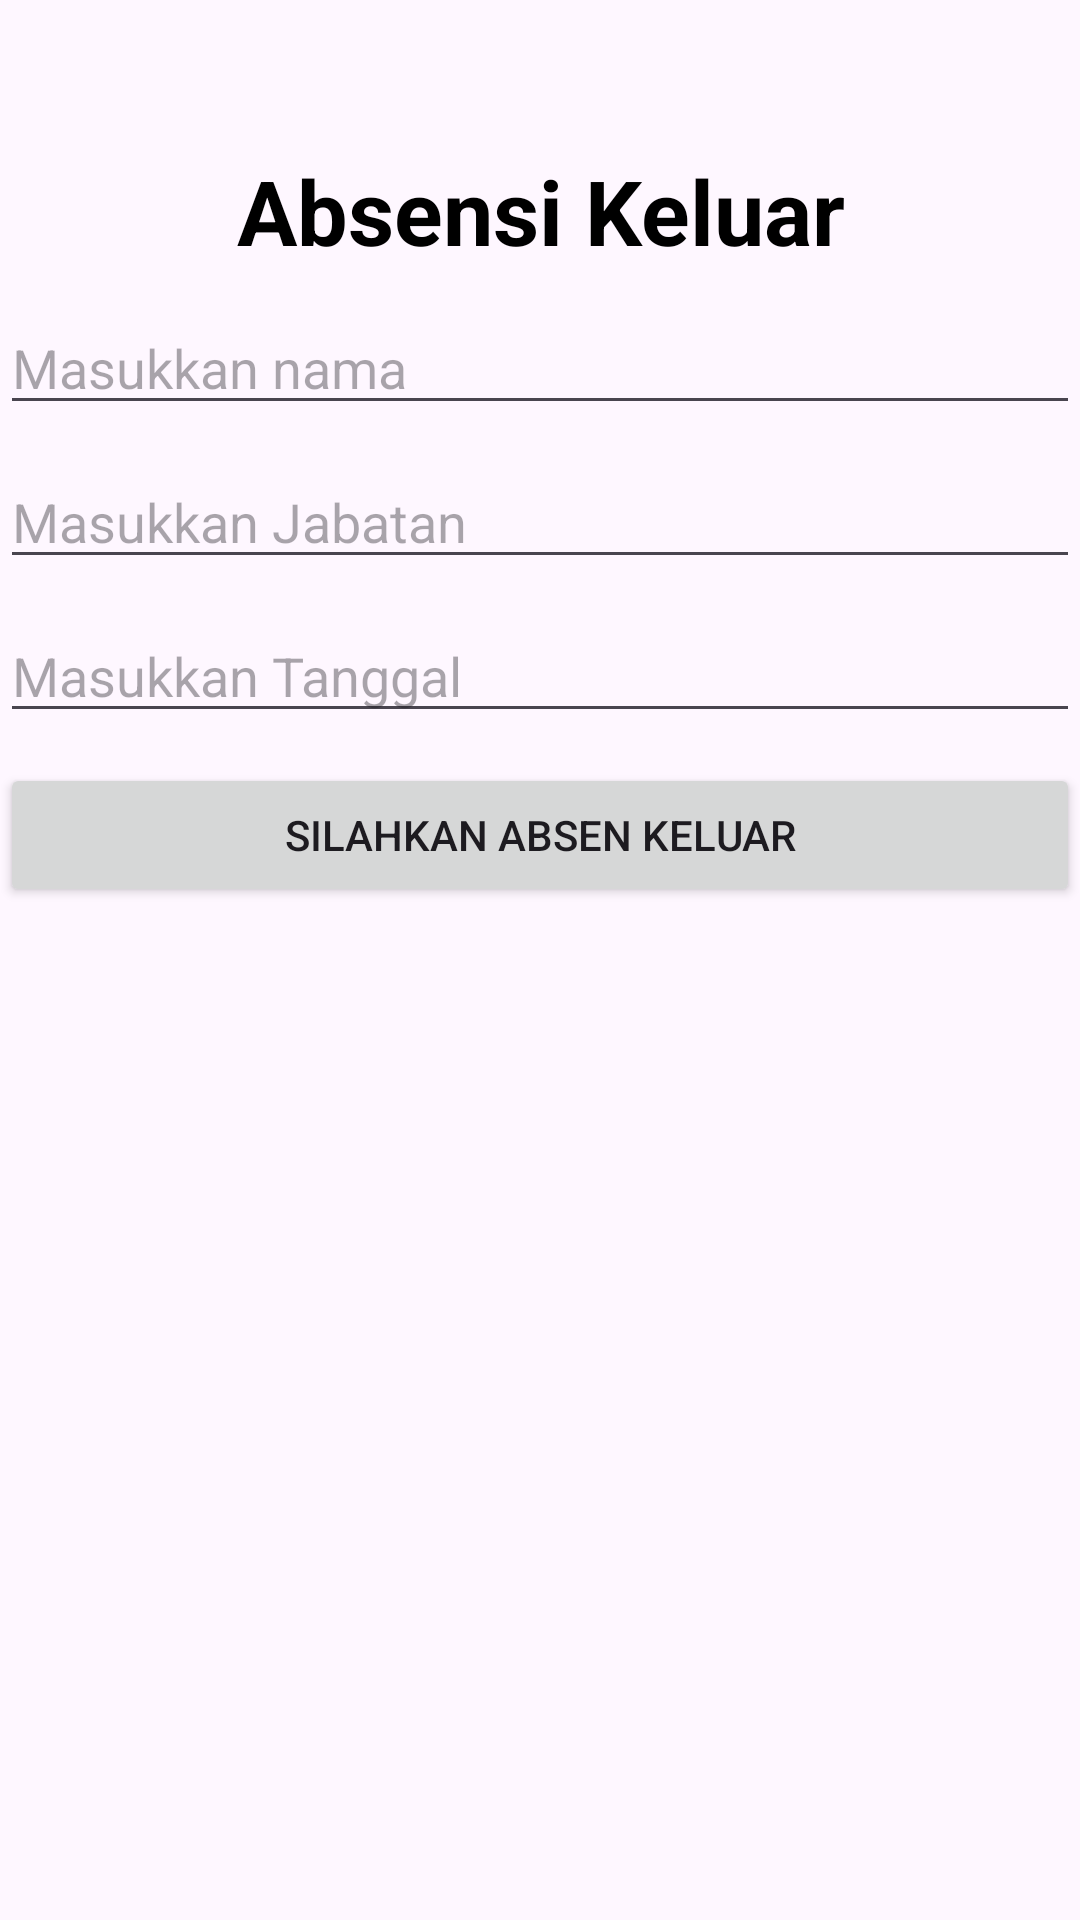

Produce the Android XML layout that renders to this screen, including the resource entries it uses.
<!-- AndroidManifest.xml: application theme Theme.Material3.Light.NoActionBar -->
<!-- res/layout/activity_absensi_keluar.xml -->
<?xml version="1.0" encoding="utf-8"?>
<RelativeLayout xmlns:android="http://schemas.android.com/apk/res/android"
    xmlns:app="http://schemas.android.com/apk/res-auto"
    xmlns:tools="http://schemas.android.com/tools"
    android:layout_width="match_parent"
    android:layout_height="match_parent"
    tools:context=".viewKaryawan.AbsensiKeluarActivity">

    <TextView
        android:id="@+id/tv_absen_keluar"
        android:layout_width="match_parent"
        android:layout_height="wrap_content"
        android:layout_marginTop="50dp"
        android:text="Absensi Keluar"
        android:gravity="center"
        android:textSize="30sp"
        android:textColor="#000000"
        android:textStyle="bold"/>

    <EditText
        android:id="@+id/etNama"
        android:layout_width="match_parent"
        android:layout_height="wrap_content"
        android:hint="Masukkan nama"
        android:layout_below="@id/tv_absen_keluar"
        android:layout_marginTop="10dp" />

    <EditText
        android:id="@+id/etJbt"
        android:layout_width="match_parent"
        android:layout_height="wrap_content"
        android:layout_below="@id/etNama"
        android:hint="Masukkan Jabatan"
        android:layout_marginTop="10dp"/>

    <EditText
        android:id="@+id/etTgl"
        android:layout_width="match_parent"
        android:layout_height="wrap_content"
        android:layout_below="@id/etJbt"
        android:hint="Masukkan Tanggal"
        android:layout_marginTop="10dp"/>



    <Button
        android:id="@+id/btnAbsenKeluar"
        android:layout_width="match_parent"
        android:layout_height="wrap_content"
        android:layout_below="@id/etTgl"
        android:text="Silahkan Absen Keluar"
        android:layout_marginTop="10dp"/>

</RelativeLayout>
<!-- resources referenced by this layout -->
<resources>

</resources>
